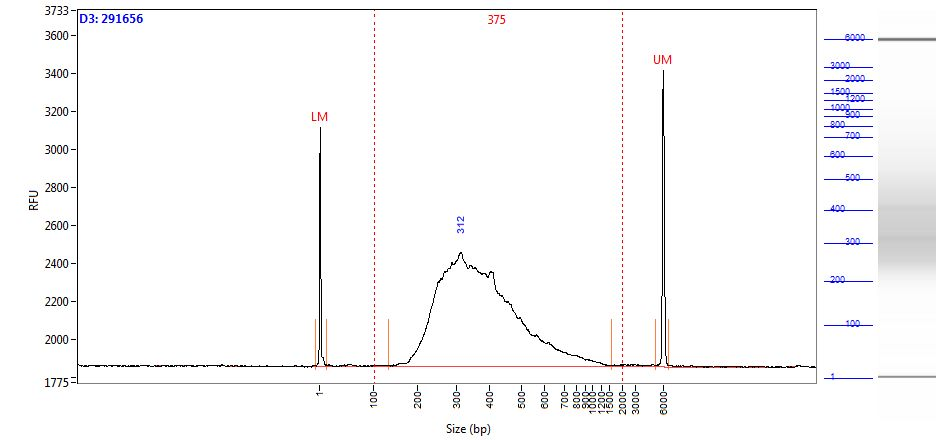

The table this chart was drawn from, first rows:
Size (bp), Intensity
0.58, 1258
1.00, 1251
2.00, 978.8
2.42, 611
2.84, 316.3
3.26, 151.2
3.68, 81.40
4.10, 56.67
4.52, 52.64
4.94, 48.60
5.36, 47.39
5.79, 48.89
6.21, 49.69
6.63, 47.75
7.05, 42.90
7.47, 36.63
7.89, 30.85
8.31, 25.50
8.73, 19.42
9.15, 13.25
9.57, 8.89
9.99, 7.36
10.41, 8.30
10.83, 10.48
11.25, 11.43
11.67, 12.39
12.09, 12.68
12.52, 10.94
12.94, 8.31
13.36, 6.32
13.78, 5.27
14.20, 4.87
14.62, 4.82
15.04, 4.92
15.46, 5.23
15.88, 6.25
16.30, 8.45
16.72, 11.33
17.14, 13.02
17.56, 12.01
17.98, 10.52
18.40, 9.04
18.82, 6.54
19.24, 6.00
19.67, 6.62
20.09, 6.81
20.51, 5.94
20.93, 4.62
21.35, 3.95
21.77, 4.31
22.19, 4.79
22.61, 4.62
23.03, 4.13
23.45, 3.56
23.87, 2.60
24.29, 1.40
24.71, 1.06
25.13, 0.73
25.55, 0.65
25.97, 0.48
... 1,938 more rows
